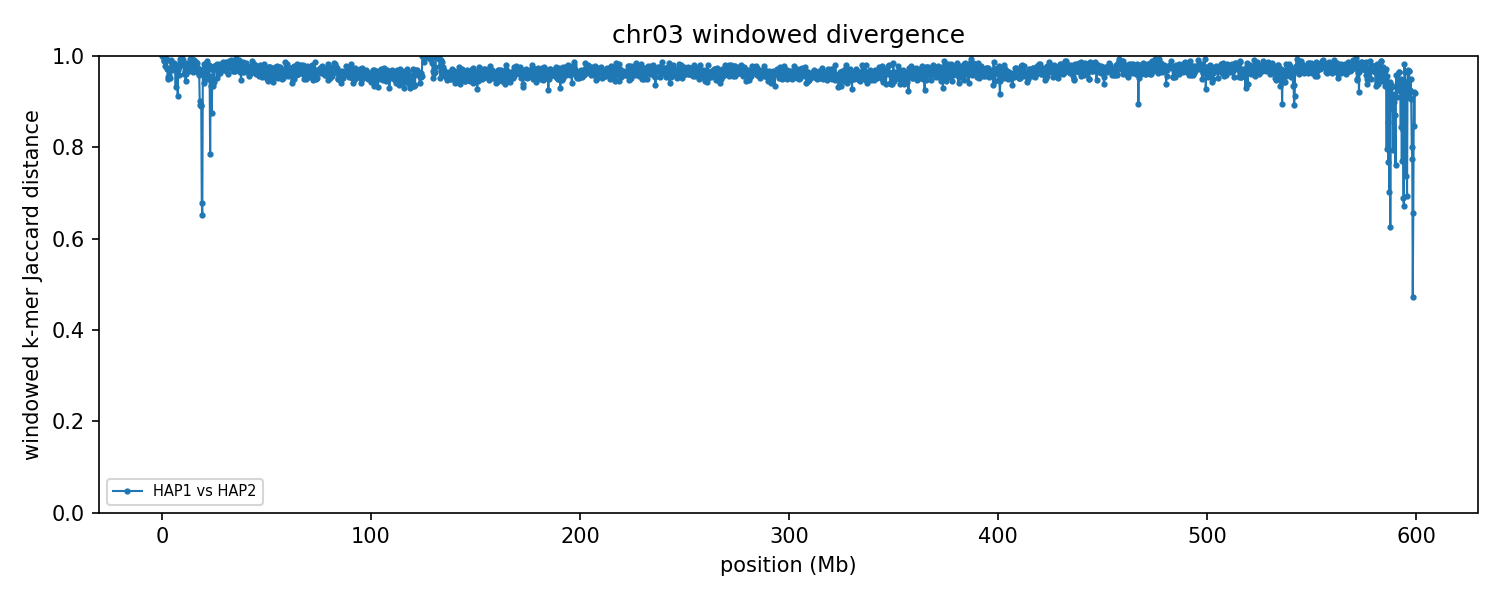

The data file committed next to this chart (first rows):
group	win_start	win_end	unit_a	unit_b	hap_a	hap_b	chrom_a	chrom_b	kmers_a	kmers_b	shared	union	jaccard_distance
chr03	1	250000	HAP1_chr03	HAP2_chr03	HAP1	HAP2	3	3	212678	20114	134	232658	0.9994
chr03	250001	500000	HAP1_chr03	HAP2_chr03	HAP1	HAP2	3	3	145353	85387	152	230588	0.9993
chr03	500001	750000	HAP1_chr03	HAP2_chr03	HAP1	HAP2	3	3	32114	157485	114	189485	0.9994
chr03	750001	1000000	HAP1_chr03	HAP2_chr03	HAP1	HAP2	3	3	221962	182259	3853	400368	0.9904
chr03	1000001	1250000	HAP1_chr03	HAP2_chr03	HAP1	HAP2	3	3	213380	184611	4003	393988	0.9898
chr03	1250001	1500000	HAP1_chr03	HAP2_chr03	HAP1	HAP2	3	3	174569	165397	7458	332508	0.9776
chr03	1500001	1750000	HAP1_chr03	HAP2_chr03	HAP1	HAP2	3	3	176898	78164	1710	253352	0.9932
chr03	1750001	2000000	HAP1_chr03	HAP2_chr03	HAP1	HAP2	3	3	140906	136171	2647	274430	0.9904
chr03	2000001	2250000	HAP1_chr03	HAP2_chr03	HAP1	HAP2	3	3	213660	158086	1356	370390	0.9963
chr03	2250001	2500000	HAP1_chr03	HAP2_chr03	HAP1	HAP2	3	3	191356	219513	3145	407724	0.9923
chr03	2500001	2750000	HAP1_chr03	HAP2_chr03	HAP1	HAP2	3	3	226132	179958	11399	394691	0.9711
chr03	2750001	3000000	HAP1_chr03	HAP2_chr03	HAP1	HAP2	3	3	196292	173217	17556	351953	0.9501
chr03	3000001	3250000	HAP1_chr03	HAP2_chr03	HAP1	HAP2	3	3	187851	199339	17055	370135	0.9539
chr03	3250001	3500000	HAP1_chr03	HAP2_chr03	HAP1	HAP2	3	3	163734	196692	14245	346181	0.9589
chr03	3500001	3750000	HAP1_chr03	HAP2_chr03	HAP1	HAP2	3	3	189219	140527	8263	321483	0.9743
chr03	3750001	4000000	HAP1_chr03	HAP2_chr03	HAP1	HAP2	3	3	199104	205992	18967	386129	0.9509
chr03	4000001	4250000	HAP1_chr03	HAP2_chr03	HAP1	HAP2	3	3	220529	187153	11675	396007	0.9705
chr03	4250001	4500000	HAP1_chr03	HAP2_chr03	HAP1	HAP2	3	3	192524	187317	4650	375191	0.9876
chr03	4500001	4750000	HAP1_chr03	HAP2_chr03	HAP1	HAP2	3	3	166194	209572	3644	372122	0.9902
chr03	4750001	5000000	HAP1_chr03	HAP2_chr03	HAP1	HAP2	3	3	206834	199768	12259	394343	0.9689
chr03	5000001	5250000	HAP1_chr03	HAP2_chr03	HAP1	HAP2	3	3	181450	149847	7657	323640	0.9763
chr03	5250001	5500000	HAP1_chr03	HAP2_chr03	HAP1	HAP2	3	3	184325	225897	6944	403278	0.9828
chr03	5500001	5750000	HAP1_chr03	HAP2_chr03	HAP1	HAP2	3	3	206596	188791	5990	389397	0.9846
chr03	5750001	6000000	HAP1_chr03	HAP2_chr03	HAP1	HAP2	3	3	212041	219411	7386	424066	0.9826
chr03	6000001	6250000	HAP1_chr03	HAP2_chr03	HAP1	HAP2	3	3	206979	169167	7490	368656	0.9797
chr03	6250001	6500000	HAP1_chr03	HAP2_chr03	HAP1	HAP2	3	3	153515	159527	6881	306161	0.9775
chr03	6500001	6750000	HAP1_chr03	HAP2_chr03	HAP1	HAP2	3	3	178277	219849	25493	372633	0.9316
chr03	6750001	7000000	HAP1_chr03	HAP2_chr03	HAP1	HAP2	3	3	196906	221165	10328	407743	0.9747
chr03	7000001	7250000	HAP1_chr03	HAP2_chr03	HAP1	HAP2	3	3	178215	229698	9580	398333	0.9759
chr03	7250001	7500000	HAP1_chr03	HAP2_chr03	HAP1	HAP2	3	3	162193	215331	12550	364974	0.9656
chr03	7500001	7750000	HAP1_chr03	HAP2_chr03	HAP1	HAP2	3	3	220371	211448	34702	397117	0.9126
chr03	7750001	8000000	HAP1_chr03	HAP2_chr03	HAP1	HAP2	3	3	230045	156377	11419	375003	0.9696
chr03	8000001	8250000	HAP1_chr03	HAP2_chr03	HAP1	HAP2	3	3	220919	219795	17230	423484	0.9593
chr03	8250001	8500000	HAP1_chr03	HAP2_chr03	HAP1	HAP2	3	3	203057	235060	10181	427936	0.9762
chr03	8500001	8750000	HAP1_chr03	HAP2_chr03	HAP1	HAP2	3	3	215978	201045	3046	413977	0.9926
chr03	8750001	9000000	HAP1_chr03	HAP2_chr03	HAP1	HAP2	3	3	196575	201161	5309	392427	0.9865
chr03	9000001	9250000	HAP1_chr03	HAP2_chr03	HAP1	HAP2	3	3	215243	194647	4265	405625	0.9895
chr03	9250001	9500000	HAP1_chr03	HAP2_chr03	HAP1	HAP2	3	3	187772	234805	3262	419315	0.9922
chr03	9500001	9750000	HAP1_chr03	HAP2_chr03	HAP1	HAP2	3	3	194852	189427	1706	382573	0.9955
chr03	9750001	10000000	HAP1_chr03	HAP2_chr03	HAP1	HAP2	3	3	224835	186957	7472	404320	0.9815
chr03	10000001	10250000	HAP1_chr03	HAP2_chr03	HAP1	HAP2	3	3	220206	214779	3529	431456	0.9918
chr03	10250001	10500000	HAP1_chr03	HAP2_chr03	HAP1	HAP2	3	3	198437	224371	7955	414853	0.9808
chr03	10500001	10750000	HAP1_chr03	HAP2_chr03	HAP1	HAP2	3	3	217682	214149	16538	415293	0.9602
chr03	10750001	11000000	HAP1_chr03	HAP2_chr03	HAP1	HAP2	3	3	229380	152811	12111	370080	0.9673
chr03	11000001	11250000	HAP1_chr03	HAP2_chr03	HAP1	HAP2	3	3	224208	208758	7666	425300	0.982
chr03	11250001	11500000	HAP1_chr03	HAP2_chr03	HAP1	HAP2	3	3	198707	211566	21437	388836	0.9449
chr03	11500001	11750000	HAP1_chr03	HAP2_chr03	HAP1	HAP2	3	3	217439	227173	16727	427885	0.9609
chr03	11750001	12000000	HAP1_chr03	HAP2_chr03	HAP1	HAP2	3	3	198664	221093	10229	409528	0.975
chr03	12000001	12250000	HAP1_chr03	HAP2_chr03	HAP1	HAP2	3	3	208875	197083	8457	397501	0.9787
chr03	12250001	12500000	HAP1_chr03	HAP2_chr03	HAP1	HAP2	3	3	222257	202917	8146	417028	0.9805
chr03	12500001	12750000	HAP1_chr03	HAP2_chr03	HAP1	HAP2	3	3	192181	166715	5458	353438	0.9846
chr03	12750001	13000000	HAP1_chr03	HAP2_chr03	HAP1	HAP2	3	3	212204	191365	7160	396409	0.9819
chr03	13000001	13250000	HAP1_chr03	HAP2_chr03	HAP1	HAP2	3	3	205312	131758	10400	326670	0.9682
chr03	13250001	13500000	HAP1_chr03	HAP2_chr03	HAP1	HAP2	3	3	208532	190311	2711	396132	0.9932
chr03	13500001	13750000	HAP1_chr03	HAP2_chr03	HAP1	HAP2	3	3	214476	198887	5734	407629	0.9859
chr03	13750001	14000000	HAP1_chr03	HAP2_chr03	HAP1	HAP2	3	3	217706	228428	8938	437196	0.9796
chr03	14000001	14250000	HAP1_chr03	HAP2_chr03	HAP1	HAP2	3	3	200334	199384	11231	388487	0.9711
chr03	14250001	14500000	HAP1_chr03	HAP2_chr03	HAP1	HAP2	3	3	216674	217598	3038	431234	0.993
chr03	14500001	14750000	HAP1_chr03	HAP2_chr03	HAP1	HAP2	3	3	219486	219666	8575	430577	0.9801
chr03	14750001	15000000	HAP1_chr03	HAP2_chr03	HAP1	HAP2	3	3	198365	221142	7307	412200	0.9823
... 2,338 more rows
